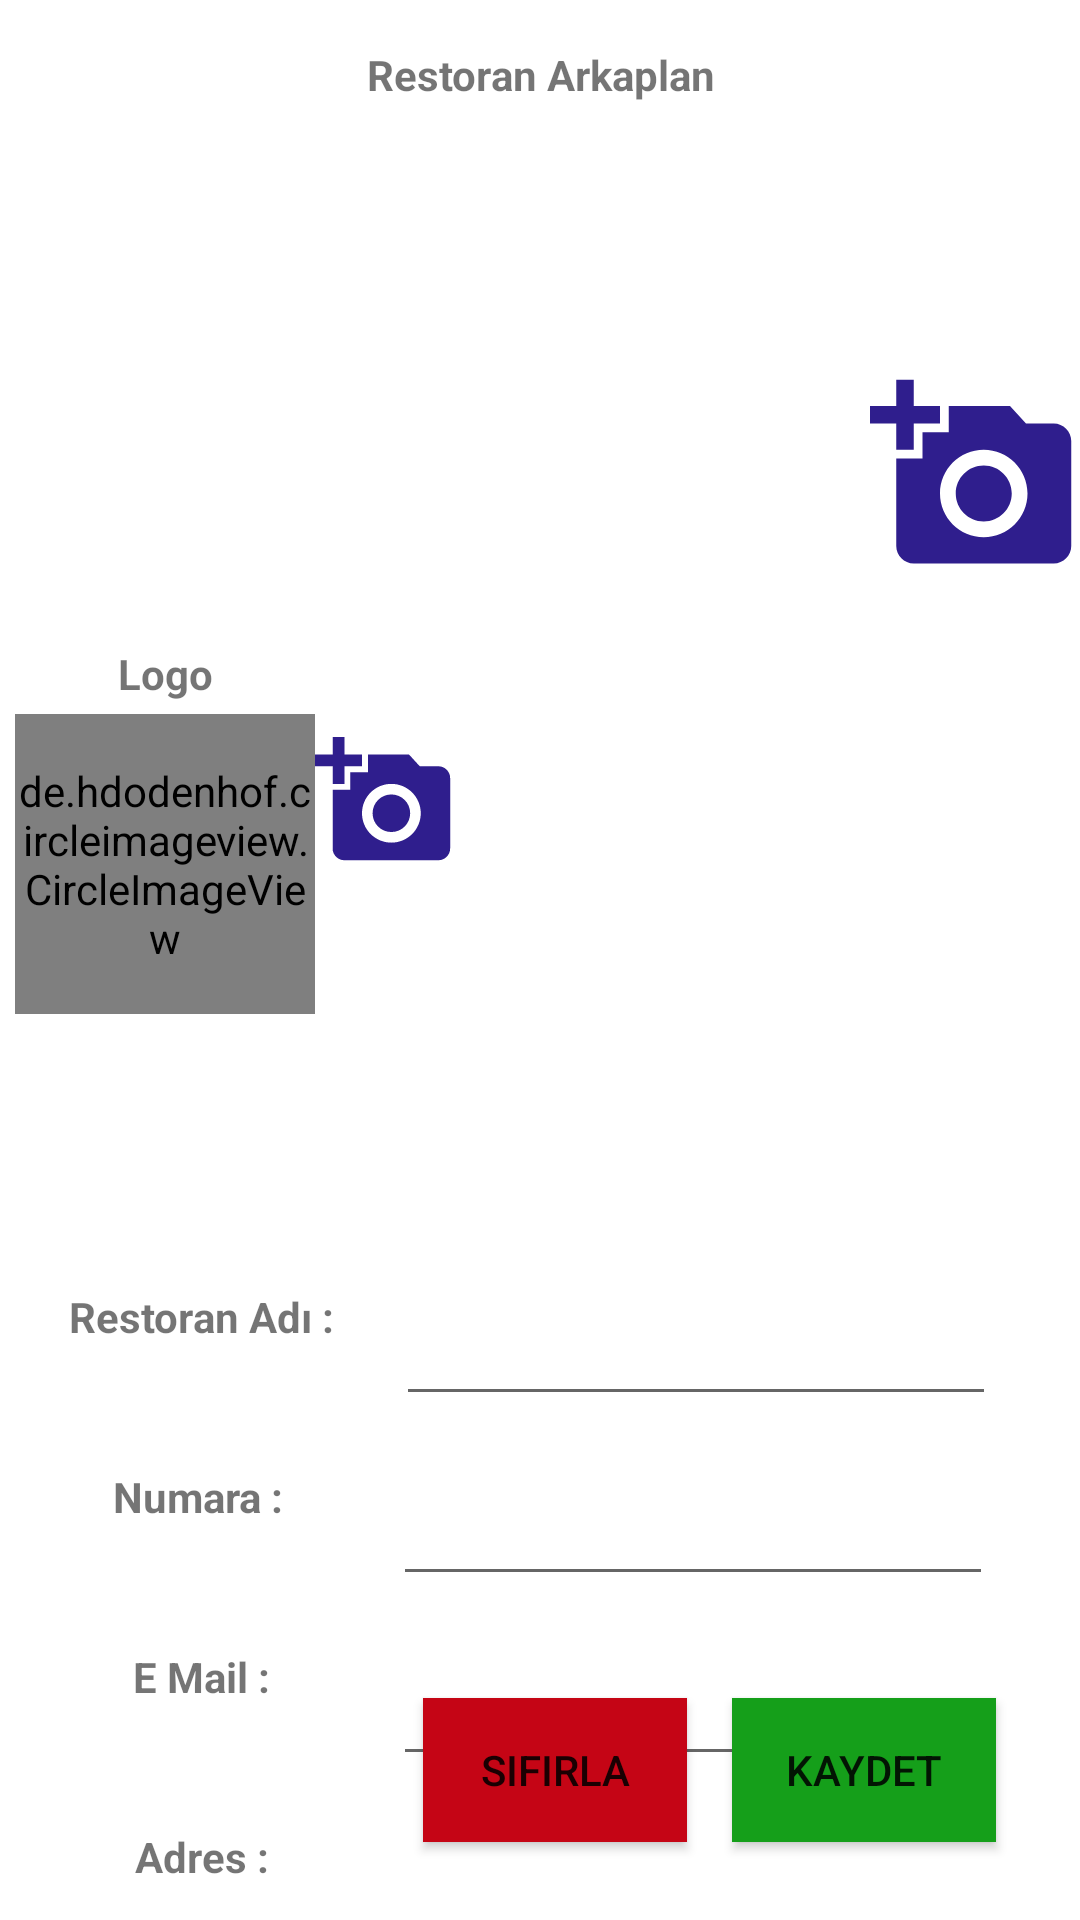

Reconstruct the res/layout file that produces this screen, plus the resources it refers to.
<!-- AndroidManifest.xml: application theme Theme.Restoran_satici -->
<!-- res/layout/fragment_hakkinda.xml -->
<?xml version="1.0" encoding="utf-8"?>
<FrameLayout xmlns:android="http://schemas.android.com/apk/res/android"
    xmlns:app="http://schemas.android.com/apk/res-auto"
    xmlns:tools="http://schemas.android.com/tools"
    android:layout_width="match_parent"
    android:layout_height="match_parent"
    android:background="#FFFFFF"
    tools:context=".hakkinda">

    <androidx.constraintlayout.widget.ConstraintLayout
        android:layout_width="match_parent"
        android:layout_height="match_parent">

        <EditText
            android:id="@+id/restoran_adi"
            android:layout_width="200dp"
            android:layout_height="50dp"
            android:layout_marginTop="184dp"
            android:layout_marginEnd="28dp"
            android:ems="10"
            android:inputType="textPersonName"
            app:layout_constraintEnd_toEndOf="parent"
            app:layout_constraintTop_toBottomOf="@+id/textView8" />

        <EditText
            android:id="@+id/adres"
            android:layout_width="200dp"
            android:layout_height="50dp"
            android:layout_marginTop="10dp"
            android:layout_marginEnd="29dp"
            android:ems="10"
            android:inputType="textPersonName"
            app:layout_constraintEnd_toEndOf="parent"
            app:layout_constraintTop_toBottomOf="@+id/e_mail_t" />

        <TextView
            android:id="@+id/textView6"
            android:layout_width="100dp"
            android:layout_height="50dp"
            android:layout_marginStart="17dp"
            android:layout_marginTop="10dp"
            android:gravity="center"
            android:text="Adres :"
            android:textStyle="bold"
            app:layout_constraintStart_toStartOf="parent"
            app:layout_constraintTop_toBottomOf="@+id/textView3" />

        <TextView
            android:id="@+id/textView5"
            android:layout_width="100dp"
            android:layout_height="50dp"
            android:layout_marginStart="16dp"
            android:layout_marginTop="10dp"
            android:gravity="center"
            android:text="Numara :"
            android:textStyle="bold"
            app:layout_constraintStart_toStartOf="parent"
            app:layout_constraintTop_toBottomOf="@+id/textView4" />

        <TextView
            android:id="@+id/textView4"
            android:layout_width="100dp"
            android:layout_height="50dp"
            android:layout_marginStart="17dp"
            android:layout_marginTop="76dp"
            android:gravity="center"
            android:text="Restoran Adı :"
            android:textStyle="bold"
            app:layout_constraintStart_toStartOf="parent"
            app:layout_constraintTop_toBottomOf="@+id/restoran_logo" />

        <ImageView
            android:id="@+id/restoran_arkaplan"
            android:layout_width="412dp"
            android:layout_height="146dp"
            android:layout_marginTop="10dp"
            android:adjustViewBounds="true"
            android:scaleType="fitXY"
            app:layout_constraintEnd_toEndOf="parent"
            app:layout_constraintHorizontal_bias="1.0"
            app:layout_constraintStart_toStartOf="parent"
            app:layout_constraintTop_toBottomOf="@+id/textView7"
            app:srcCompat="@drawable/restarkaplan" />

        <de.hdodenhof.circleimageview.CircleImageView
            android:id="@+id/restoran_logo"
            android:layout_width="100dp"
            android:layout_height="100dp"
            android:layout_marginStart="5dp"
            app:layout_constraintStart_toStartOf="parent"
            app:layout_constraintTop_toBottomOf="@+id/textView8"
            tools:src="@tools:sample/avatars" />

        <ImageView
            android:id="@+id/imageView5"
            android:layout_width="47dp"
            android:layout_height="58dp"
            android:src="@drawable/ic_baseline_add_a_photo_24"
            app:layout_constraintStart_toEndOf="@+id/restoran_logo"
            app:layout_constraintTop_toBottomOf="@+id/textView8" />

        <TextView
            android:id="@+id/textView3"
            android:layout_width="100dp"
            android:layout_height="50dp"
            android:layout_marginStart="17dp"
            android:layout_marginTop="10dp"
            android:gravity="center"
            android:text="E Mail :"
            android:textStyle="bold"
            app:layout_constraintStart_toStartOf="parent"
            app:layout_constraintTop_toBottomOf="@+id/textView5" />

        <EditText
            android:id="@+id/tel_no"
            android:layout_width="200dp"
            android:layout_height="50dp"
            android:layout_marginTop="10dp"
            android:layout_marginEnd="29dp"
            android:ems="10"
            android:inputType="phone"
            app:layout_constraintEnd_toEndOf="parent"
            app:layout_constraintTop_toBottomOf="@+id/restoran_adi" />

        <EditText
            android:id="@+id/e_mail_t"
            android:layout_width="200dp"
            android:layout_height="50dp"
            android:layout_marginTop="10dp"
            android:layout_marginEnd="29dp"
            android:ems="10"
            android:inputType="textEmailAddress"
            app:layout_constraintEnd_toEndOf="parent"
            app:layout_constraintTop_toBottomOf="@+id/tel_no" />

        <androidx.appcompat.widget.AppCompatButton
            android:id="@+id/button3"
            android:layout_width="wrap_content"
            android:layout_height="wrap_content"
            android:layout_marginEnd="28dp"
            android:layout_marginBottom="26dp"
            android:background="#159F1A"
            android:text="Kaydet"
            app:layout_constraintBottom_toBottomOf="parent"
            app:layout_constraintEnd_toEndOf="parent" />

        <androidx.appcompat.widget.AppCompatButton
            android:id="@+id/button4"
            android:layout_width="wrap_content"
            android:layout_height="wrap_content"
            android:layout_marginEnd="15dp"
            android:layout_marginBottom="26dp"
            android:background="#C50515"
            android:text="Sıfırla"
            app:layout_constraintBottom_toBottomOf="parent"
            app:layout_constraintEnd_toStartOf="@+id/button3" />

        <ImageView
            android:id="@+id/imageView3"
            android:layout_width="70dp"
            android:layout_height="75dp"
            android:src="@drawable/ic_baseline_add_a_photo_24"
            app:layout_constraintBottom_toBottomOf="@+id/restoran_arkaplan"
            app:layout_constraintEnd_toEndOf="parent" />

        <TextView
            android:id="@+id/textView7"
            android:layout_width="200dp"
            android:layout_height="30dp"
            android:layout_marginStart="106dp"
            android:layout_marginTop="10dp"
            android:layout_marginEnd="106dp"
            android:gravity="center"
            android:text="Restoran Arkaplan"
            android:textStyle="bold"
            app:layout_constraintEnd_toEndOf="parent"
            app:layout_constraintStart_toStartOf="parent"
            app:layout_constraintTop_toTopOf="parent" />

        <TextView
            android:id="@+id/textView8"
            android:layout_width="100dp"
            android:layout_height="27dp"
            android:layout_marginStart="5dp"
            android:layout_marginTop="15dp"
            android:gravity="center"
            android:text="Logo"
            android:textStyle="bold"
            app:layout_constraintStart_toStartOf="parent"
            app:layout_constraintTop_toBottomOf="@+id/restoran_arkaplan" />

    </androidx.constraintlayout.widget.ConstraintLayout>
</FrameLayout>
<!-- resources referenced by this layout -->
<resources>
  <!-- drawable ic_baseline_add_a_photo_24 (drawable) -->
  <vector android:height="24dp" android:tint="#2F1E8D"
      android:viewportHeight="24" android:viewportWidth="24"
      android:width="24dp" xmlns:android="http://schemas.android.com/apk/res/android">
      <path android:fillColor="@android:color/white" android:pathData="M3,4V1h2v3h3v2H5v3H3V6H0V4H3zM6,10V7h3V4h7l1.83,2H21c1.1,0 2,0.9 2,2v12c0,1.1 -0.9,2 -2,2H5c-1.1,0 -2,-0.9 -2,-2V10H6zM13,19c2.76,0 5,-2.24 5,-5s-2.24,-5 -5,-5s-5,2.24 -5,5S10.24,19 13,19zM9.8,14c0,1.77 1.43,3.2 3.2,3.2s3.2,-1.43 3.2,-3.2s-1.43,-3.2 -3.2,-3.2S9.8,12.23 9.8,14z"/>
  </vector>
  <style name="Theme.Restoran_satici" parent="Theme.MaterialComponents.DayNight.DarkActionBar">
          
          <item name="colorPrimary">@color/purple_500</item>
          <item name="colorPrimaryVariant">@color/purple_700</item>
          <item name="colorOnPrimary">@color/white</item>
          
          <item name="colorSecondary">@color/teal_200</item>
          <item name="colorSecondaryVariant">@color/teal_700</item>
          <item name="colorOnSecondary">@color/black</item>
          
          <item name="android:statusBarColor" tools:targetApi="l">?attr/colorPrimaryVariant</item>
          
      </style>
  <!-- not gathered from this repository: default colours our renderer supplied (Android Studio template values) -->
  <color name="purple_500">#FF6200EE</color>
  <color name="purple_700">#FF3700B3</color>
  <color name="teal_200">#FF03DAC5</color>
  <color name="teal_700">#FF018786</color>
  <color name="black">#FF000000</color>
  <color name="white">#FFFFFFFF</color>
</resources>
